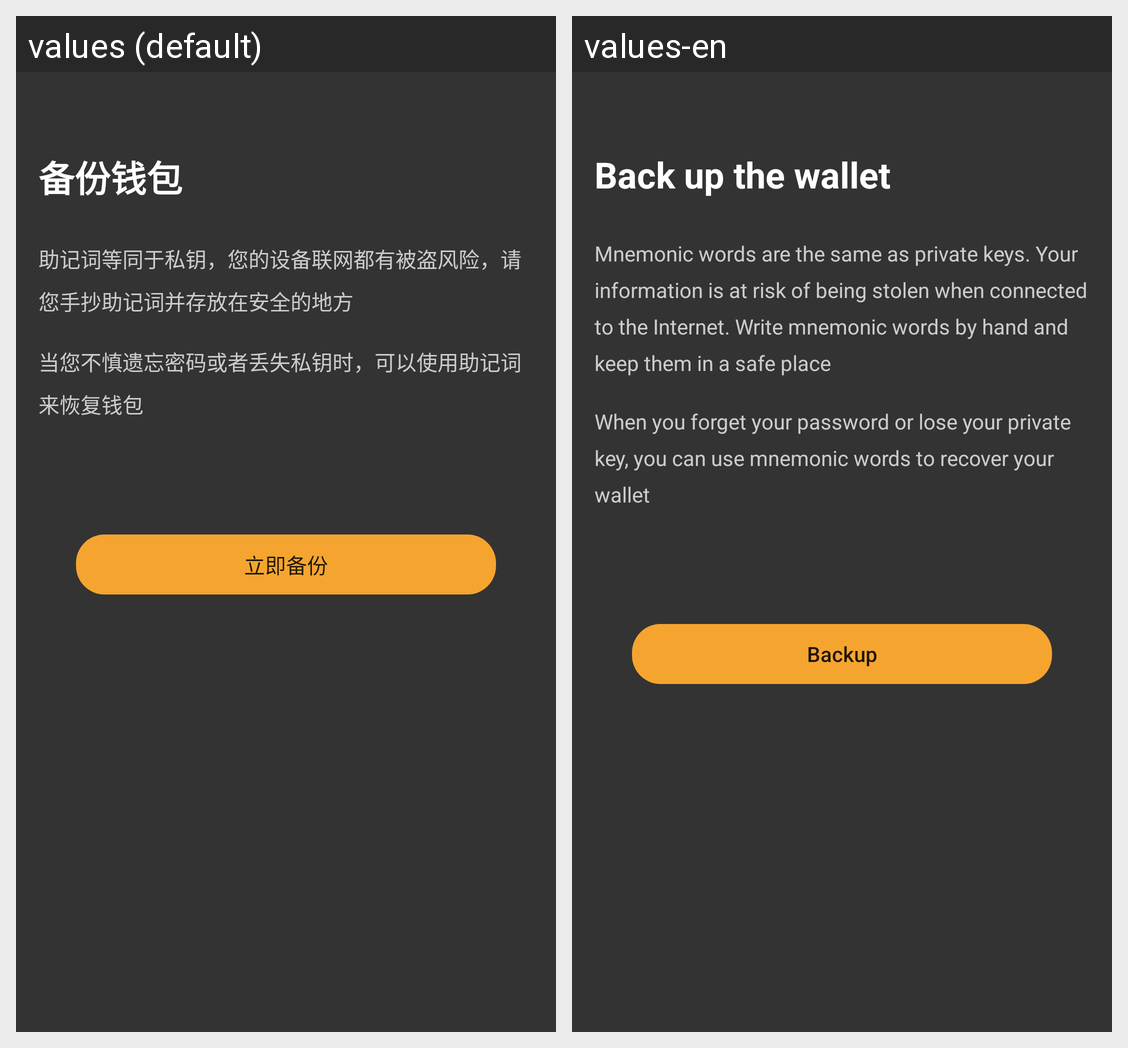

Here is an Android app screen in its default locale and in the app's own translations. Write out the translated-string differences for the strings that appear on this screen.
Android screen res/layout/activity_backup_wallet.xml rendered under 2 locales, left to right: values (default), values-en. Device: Nexus 5 (rendered at 1080×1920; each locale shown at half size, 540×960, under a caption strip naming it); theme AppTheme.
Strings drawn on this screen, with the default value and each locale's value (text and hints the layout hard-codes, and strings that could not be matched under every locale, appear in the picture but are not listed):

backup_wallet
  values: 备份钱包
  values-en: Back up the wallet

backup_wallet_1_des
  values: 助记词等同于私钥，您的设备联网都有被盗风险，请您手抄助记词并存放在安全的地方
  values-en: Mnemonic words are the same as private keys. Your information is at risk of being stolen when connected to the Internet. Write mnemonic words by hand and keep them in a safe place

backup_wallet_2_des
  values: 当您不慎遗忘密码或者丢失私钥时，可以使用助记词来恢复钱包
  values-en: When you forget your password or lose your private key, you can use mnemonic words to recover your wallet

immediately_backup
  values: 立即备份
  values-en: Backup
